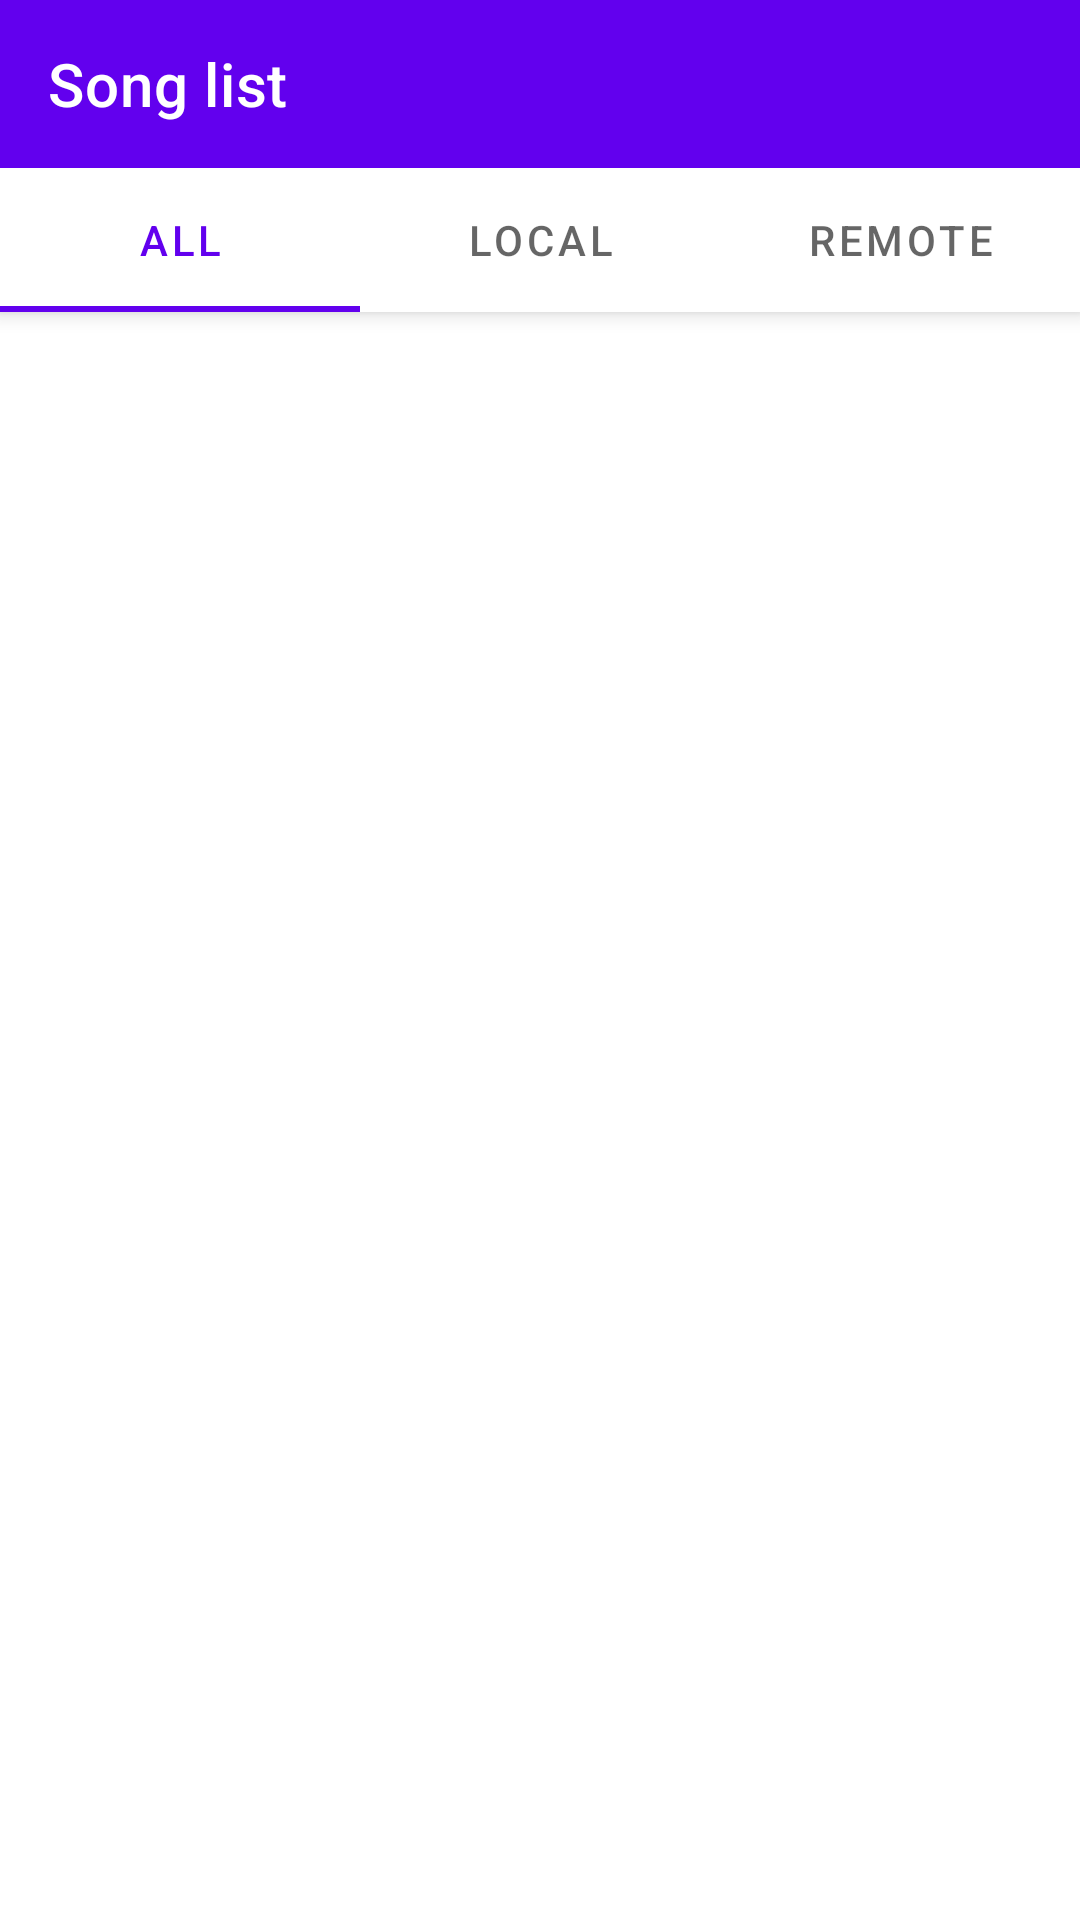

Reconstruct the res/layout file that produces this screen, plus the resources it refers to.
<!-- AndroidManifest.xml: application theme Theme.SongListApp -->
<!-- res/layout/activity_main.xml -->
<?xml version="1.0" encoding="utf-8"?>
<androidx.constraintlayout.widget.ConstraintLayout xmlns:android="http://schemas.android.com/apk/res/android"
    xmlns:app="http://schemas.android.com/apk/res-auto"
    xmlns:tools="http://schemas.android.com/tools"

    android:layout_width="match_parent"
    android:layout_height="match_parent">

    <com.google.android.material.appbar.AppBarLayout
        android:id="@+id/appbar"
        android:layout_width="match_parent"
        android:layout_height="wrap_content"
        app:layout_constraintTop_toTopOf="parent">

    </com.google.android.material.appbar.AppBarLayout>

    <androidx.appcompat.widget.Toolbar
        android:id="@+id/toolbar"
        style="@style/Widget.MaterialComponents.Toolbar.Primary"
        android:layout_width="match_parent"
        android:layout_height="?attr/actionBarSize"

        app:layout_constraintStart_toStartOf="parent"
        app:layout_constraintTop_toBottomOf="@+id/appbar"
        app:title="Song list" />

    <com.google.android.material.tabs.TabLayout
        android:id="@+id/tabs"
        android:layout_width="match_parent"
        android:layout_height="wrap_content"


        app:layout_constraintTop_toBottomOf="@+id/toolbar"
        app:tabGravity="fill"
        android:elevation="4dp"
        >

        <com.google.android.material.tabs.TabItem
            android:layout_width="wrap_content"
            android:layout_height="wrap_content"
            android:text="@string/all" />

        <com.google.android.material.tabs.TabItem
            android:layout_width="wrap_content"
            android:layout_height="wrap_content"
            android:text="@string/local" />

        <com.google.android.material.tabs.TabItem
            android:layout_width="wrap_content"
            android:layout_height="wrap_content"
            android:text="@string/remote" />
    </com.google.android.material.tabs.TabLayout>

    <androidx.recyclerview.widget.RecyclerView
        android:id="@+id/songListRecycler"
        android:layout_width="0dp"
        android:layout_height="0dp"
        android:layout_marginTop="-2dp"
        android:scrollbars="horizontal|vertical"
        app:layout_constraintBottom_toBottomOf="parent"
        app:layout_constraintEnd_toEndOf="parent"
        app:layout_constraintStart_toStartOf="parent"
        app:layout_constraintTop_toBottomOf="@+id/tabs"
        tools:listitem="@layout/song_list_item" />

</androidx.constraintlayout.widget.ConstraintLayout>
<!-- res/layout/song_list_item.xml (included above) -->
<?xml version="1.0" encoding="utf-8"?>
<LinearLayout xmlns:android="http://schemas.android.com/apk/res/android"
              xmlns:tools="http://schemas.android.com/tools"
              android:orientation="horizontal"
              android:padding="8dp"
              android:layout_width="match_parent"
              android:layout_height="wrap_content">

  <ImageView
      android:layout_width="50dp"
      android:layout_height="50dp"
      android:src="@drawable/ic_baseline_music_note_24"
      android:contentDescription="@null"
      />
  <LinearLayout
      android:layout_width="wrap_content"
      android:layout_height="wrap_content"
      android:layout_gravity="center"
      android:padding="5dp"
      android:orientation="vertical"

      style="@style/TextAppearance.MaterialComponents.Headline2">
    <TextView
        android:id="@+id/txtFirstLine"
        android:layout_width="wrap_content"
        android:layout_height="wrap_content"
        tools:text="@tools:sample/lorem[3]" />
    <TextView
        android:id="@+id/txtSecondLine"
        android:layout_width="wrap_content"
        android:layout_height="wrap_content"
        tools:text="@tools:sample/lorem[4]" />
  </LinearLayout>
</LinearLayout>
<!-- resources referenced by this layout -->
<resources>
  <string name="all">All</string>
  <string name="local">Local</string>
  <string name="remote">Remote</string>
  <style name="Theme.SongListApp" parent="Theme.MaterialComponents.DayNight.DarkActionBar">
          
          <item name="colorPrimary">@color/purple_500</item>
          <item name="colorPrimaryVariant">@color/purple_700</item>
          <item name="colorOnPrimary">@color/white</item>
          
          <item name="colorSecondary">@color/teal_200</item>
          <item name="colorSecondaryVariant">@color/teal_700</item>
          <item name="colorOnSecondary">@color/black</item>
          
          <item name="android:statusBarColor" tools:targetApi="l">?attr/colorPrimaryVariant</item>
          
      </style>
  <!-- not gathered from this repository: default colours our renderer supplied (Android Studio template values) -->
  <color name="purple_500">#FF6200EE</color>
  <color name="purple_700">#FF3700B3</color>
  <color name="teal_200">#FF03DAC5</color>
  <color name="teal_700">#FF018786</color>
  <color name="black">#FF000000</color>
  <color name="white">#FFFFFFFF</color>
</resources>
